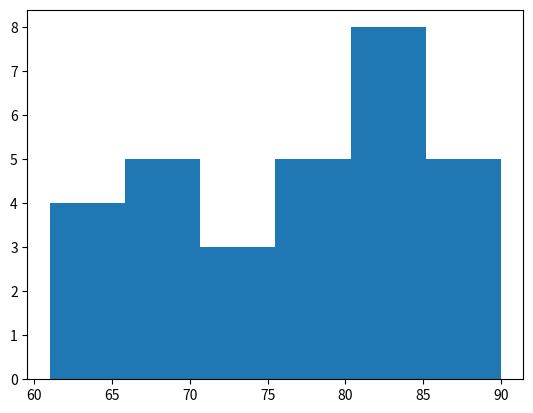

This chart was generated by the following Python code: (Note: this script raises an exception after producing the figure.)
# Based on Matplotlib example:
# https://matplotlib.org/3.1.1/gallery/lines_bars_and_markers/barchart.html

# There are only a few data points so we will enter them manualy. For larger
# data sets, it is better to read data in from a separate file (CSV, etc.)

import numpy as np
import matplotlib.mlab as mlab
import matplotlib.pyplot as plt

x=[72, 88, 65, 68, 68, 75, 87, 79, 89, 79,
   65, 76, 81, 84, 67, 82, 61, 89, 85, 90,
   67, 68, 82, 85, 79, 65, 79, 74, 81, 82]

mu = np.average(x)
sigma = np.std(x)

bins = 6 # Experiment with the number of bins for best visualization
# the histogram of the data
n, bins, patches = plt.hist(x, bins, normed=0, facecolor='green', alpha=0.75)
# Set normed to 1 to normalize to construct a relative frequency histogram.

plt.xlabel('Number of Fuel Pumps')
plt.ylabel('Frequency')
plt.title('Histogram for the Data in Example 3.8')

plt.axis([60, 95, 0, 10])
plt.grid(True)

plt.show()